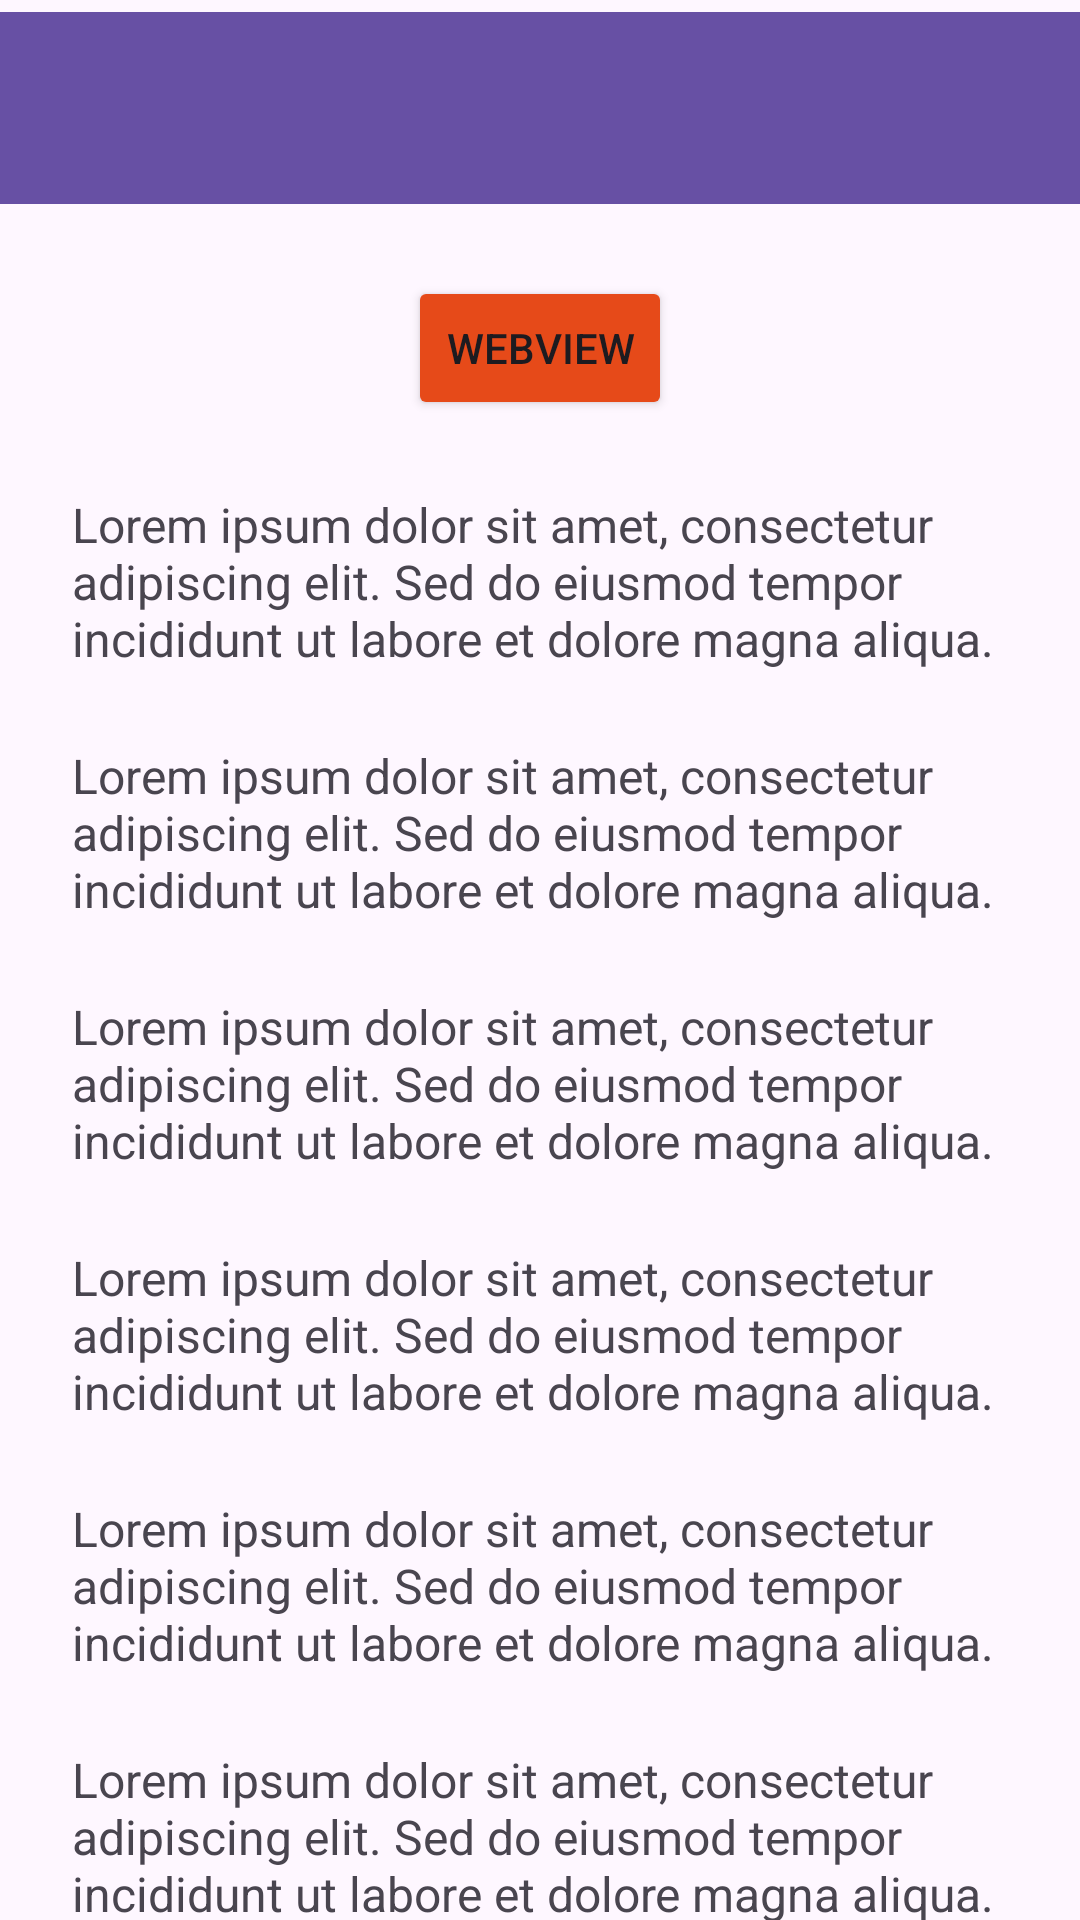

This screen was rendered from an Android layout file. Write that file and the resources it references.
<!-- AndroidManifest.xml: application theme Theme.Saturnusriska -->
<!-- res/layout/activity_fifth.xml -->
<?xml version="1.0" encoding="utf-8"?>
<androidx.coordinatorlayout.widget.CoordinatorLayout xmlns:android="http://schemas.android.com/apk/res/android"
    xmlns:app="http://schemas.android.com/apk/res-auto"
    xmlns:tools="http://schemas.android.com/tools"
    android:id="@+id/main"
    android:layout_width="match_parent"
    android:layout_height="match_parent"
    tools:context=".Home.pertemuan_5.FifthActivity">

    <com.google.android.material.appbar.AppBarLayout
        android:id="@+id/appBarLayout"
        android:layout_width="match_parent"
        android:layout_height="wrap_content">

        <androidx.appcompat.widget.Toolbar
            android:id="@+id/toolbar"
            android:layout_width="match_parent"
            android:layout_height="?attr/actionBarSize"
            android:layout_marginTop="4dp"
            android:background="?attr/colorPrimary"
            app:layout_constraintEnd_toEndOf="parent"
            app:layout_constraintHorizontal_bias="0.0"
            app:layout_constraintStart_toStartOf="parent"
            app:layout_constraintTop_toTopOf="parent"
            app:subtitleTextColor="@android:color/white"
            app:titleTextColor="@android:color/white"
            app:layout_scrollFlags="scroll|enterAlways"
            />


    </com.google.android.material.appbar.AppBarLayout>


    <androidx.core.widget.NestedScrollView
        android:layout_width="match_parent"
        android:layout_height="match_parent"
        app:layout_behavior="@string/appbar_scrolling_view_behavior"
        android:padding="24dp"
        android:clipToPadding="false">

        <LinearLayout
            android:layout_width="match_parent"
            android:layout_height="wrap_content"
            android:orientation="vertical"
            android:gravity="center_horizontal">

            <Button
                android:id="@+id/btnWebView"
                android:layout_width="wrap_content"
                android:layout_height="wrap_content"
                android:text="WebView"
                android:backgroundTint="#E64A19"
                app:icon="@drawable/ic_back"
                app:iconGravity="textTop"
                />

            
            <TextView
                android:layout_width="match_parent"
                android:layout_height="wrap_content"
                android:text="Lorem ipsum dolor sit amet, consectetur adipiscing elit. Sed do eiusmod tempor incididunt ut labore et dolore magna aliqua. "
                android:textSize="16sp"
                android:layout_marginTop="24dp" />
            <TextView
                android:layout_width="match_parent"
                android:layout_height="wrap_content"
                android:text="Lorem ipsum dolor sit amet, consectetur adipiscing elit. Sed do eiusmod tempor incididunt ut labore et dolore magna aliqua. "
                android:textSize="16sp"
                android:layout_marginTop="24dp" />
            <TextView
                android:layout_width="match_parent"
                android:layout_height="wrap_content"
                android:text="Lorem ipsum dolor sit amet, consectetur adipiscing elit. Sed do eiusmod tempor incididunt ut labore et dolore magna aliqua. "
                android:textSize="16sp"
                android:layout_marginTop="24dp" />
            <TextView
                android:layout_width="match_parent"
                android:layout_height="wrap_content"
                android:text="Lorem ipsum dolor sit amet, consectetur adipiscing elit. Sed do eiusmod tempor incididunt ut labore et dolore magna aliqua. "
                android:textSize="16sp"
                android:layout_marginTop="24dp" />
            <TextView
                android:layout_width="match_parent"
                android:layout_height="wrap_content"
                android:text="Lorem ipsum dolor sit amet, consectetur adipiscing elit. Sed do eiusmod tempor incididunt ut labore et dolore magna aliqua. "
                android:textSize="16sp"
                android:layout_marginTop="24dp" />
            <TextView
                android:layout_width="match_parent"
                android:layout_height="wrap_content"
                android:text="Lorem ipsum dolor sit amet, consectetur adipiscing elit. Sed do eiusmod tempor incididunt ut labore et dolore magna aliqua. "
                android:textSize="16sp"
                android:layout_marginTop="24dp" />
            <TextView
                android:layout_width="match_parent"
                android:layout_height="wrap_content"
                android:text="Lorem ipsum dolor sit amet, consectetur adipiscing elit. Sed do eiusmod tempor incididunt ut labore et dolore magna aliqua. "
                android:textSize="16sp"
                android:layout_marginTop="24dp" />
            <TextView
                android:layout_width="match_parent"
                android:layout_height="wrap_content"
                android:text="Lorem ipsum dolor sit amet, consectetur adipiscing elit. Sed do eiusmod tempor incididunt ut labore et dolore magna aliqua. "
                android:textSize="16sp"
                android:layout_marginTop="24dp" />
            <TextView
                android:layout_width="match_parent"
                android:layout_height="wrap_content"
                android:text="Lorem ipsum dolor sit amet, consectetur adipiscing elit. Sed do eiusmod tempor incididunt ut labore et dolore magna aliqua. "
                android:textSize="16sp"
                android:layout_marginTop="24dp" />
            <TextView
                android:layout_width="match_parent"
                android:layout_height="wrap_content"
                android:text="Lorem ipsum dolor sit amet, consectetur adipiscing elit. Sed do eiusmod tempor incididunt ut labore et dolore magna aliqua. "
                android:textSize="16sp"
                android:layout_marginTop="24dp" />
            <TextView
                android:layout_width="match_parent"
                android:layout_height="wrap_content"
                android:text="Lorem ipsum dolor sit amet, consectetur adipiscing elit. Sed do eiusmod tempor incididunt ut labore et dolore magna aliqua. "
                android:textSize="16sp"
                android:layout_marginTop="24dp" />
            <TextView
                android:layout_width="match_parent"
                android:layout_height="wrap_content"
                android:text="Lorem ipsum dolor sit amet, consectetur adipiscing elit. Sed do eiusmod tempor incididunt ut labore et dolore magna aliqua. "
                android:textSize="16sp"
                android:layout_marginTop="24dp" />
            <TextView
                android:layout_width="match_parent"
                android:layout_height="wrap_content"
                android:text="Lorem ipsum dolor sit amet, consectetur adipiscing elit. Sed do eiusmod tempor incididunt ut labore et dolore magna aliqua. "
                android:textSize="16sp"
                android:layout_marginTop="24dp" />
            <TextView
                android:layout_width="match_parent"
                android:layout_height="wrap_content"
                android:text="Lorem ipsum dolor sit amet, consectetur adipiscing elit. Sed do eiusmod tempor incididunt ut labore et dolore magna aliqua. "
                android:textSize="16sp"
                android:layout_marginTop="24dp" />
            <TextView
                android:layout_width="match_parent"
                android:layout_height="wrap_content"
                android:text="Lorem ipsum dolor sit amet, consectetur adipiscing elit. Sed do eiusmod tempor incididunt ut labore et dolore magna aliqua. "
                android:textSize="16sp"
                android:layout_marginTop="24dp" />
            <TextView
                android:layout_width="match_parent"
                android:layout_height="wrap_content"
                android:text="Lorem ipsum dolor sit amet, consectetur adipiscing elit. Sed do eiusmod tempor incididunt ut labore et dolore magna aliqua. "
                android:textSize="16sp"
                android:layout_marginTop="24dp" />
            <TextView
                android:layout_width="match_parent"
                android:layout_height="wrap_content"
                android:text="Lorem ipsum dolor sit amet, consectetur adipiscing elit. Sed do eiusmod tempor incididunt ut labore et dolore magna aliqua. "
                android:textSize="16sp"
                android:layout_marginTop="24dp" />
        </LinearLayout>
    </androidx.core.widget.NestedScrollView>
</androidx.coordinatorlayout.widget.CoordinatorLayout>
<!-- resources referenced by this layout -->
<resources>
  <style name="Theme.Saturnusriska" parent="Base.Theme.Saturnusriska" />
  <style name="Base.Theme.Saturnusriska" parent="Theme.Material3.DayNight.NoActionBar">
          
          
      </style>
</resources>
